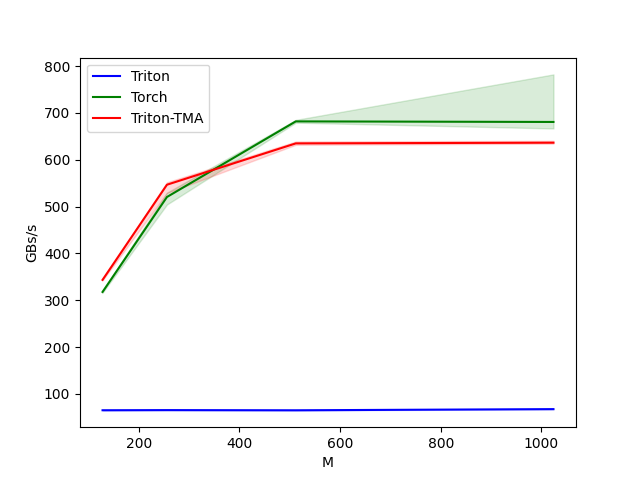

Values plotted in this chart, from the file beside it:
M, Triton, Torch, Triton-TMA
128, 65.06, 317.7, 343.5
256, 65.37, 520.5, 546.7
512, 64.97, 682, 635
1024, 67.46, 680.7, 636.5
